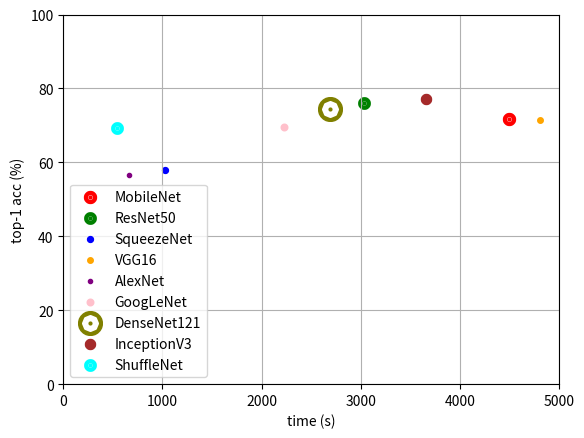

This chart was generated by the following Python code: (Note: this script raises an exception after producing the figure.)
import numpy as np
import matplotlib
matplotlib.use('Agg')
import matplotlib.pyplot as plt

# file = '../results_extra_samples.txt'
# labels = []
# values = []
# ordered_labels = []
# ordered_values = []

# file_variable = open(file)
# all_lines_variable = file_variable.readlines()
# print(type(all_lines_variable))
# print(len(all_lines_variable))

colors = ("red", "green", "blue", "orange", "purple", "pink", "olive", "brown", "cyan")
groups = ("MobileNet", "ResNet50", "SqueezeNet", "VGG16", "AlexNet", "GoogLeNet", "DenseNet121", "InceptionV3", "ShuffleNet")

x = (4495, 3032, 1030, 4802, 663, 2223, 2693, 3660, 538)
y = (71.8, 76.1, 58, 71.5, 56.5, 69.7, 74.4, 77.2, 69.3)
layers = (53, 50, 18, 16, 8, 22, 121, 42, 50)

fig, ax = plt.subplots()
for x, y, color, group, layer in zip(x, y, colors, groups, layers):
    n = 750
    ax.scatter(x, y, c=color, s=9, label=group, linewidths=(layer/8))

ax.legend()
ax.grid(True)

plt.xlabel("time (s)")
plt.ylabel("top-1 acc (%)")
plt.ylim([0, 100])
plt.xlim([0, 5000])
plt.show()
plt.savefig('../../top_1_acc_t_layers', dpi=150)
